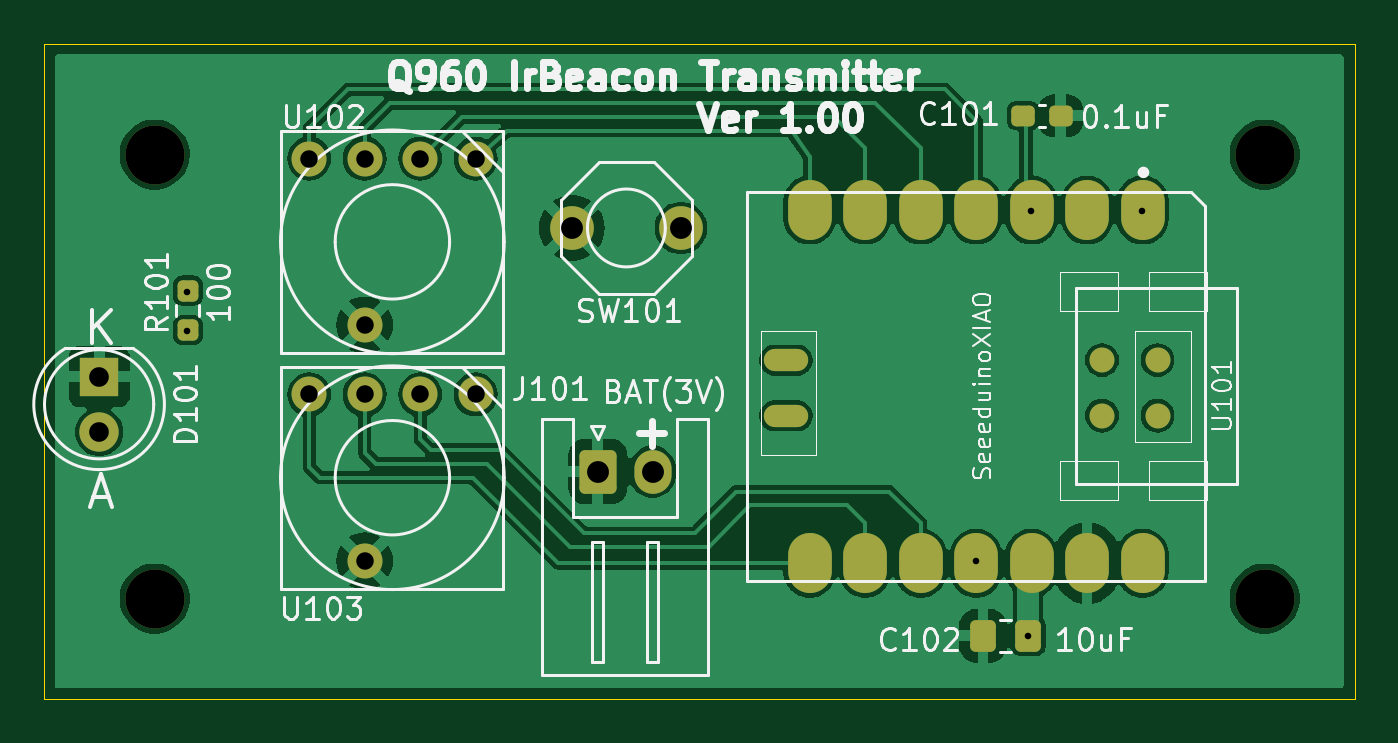
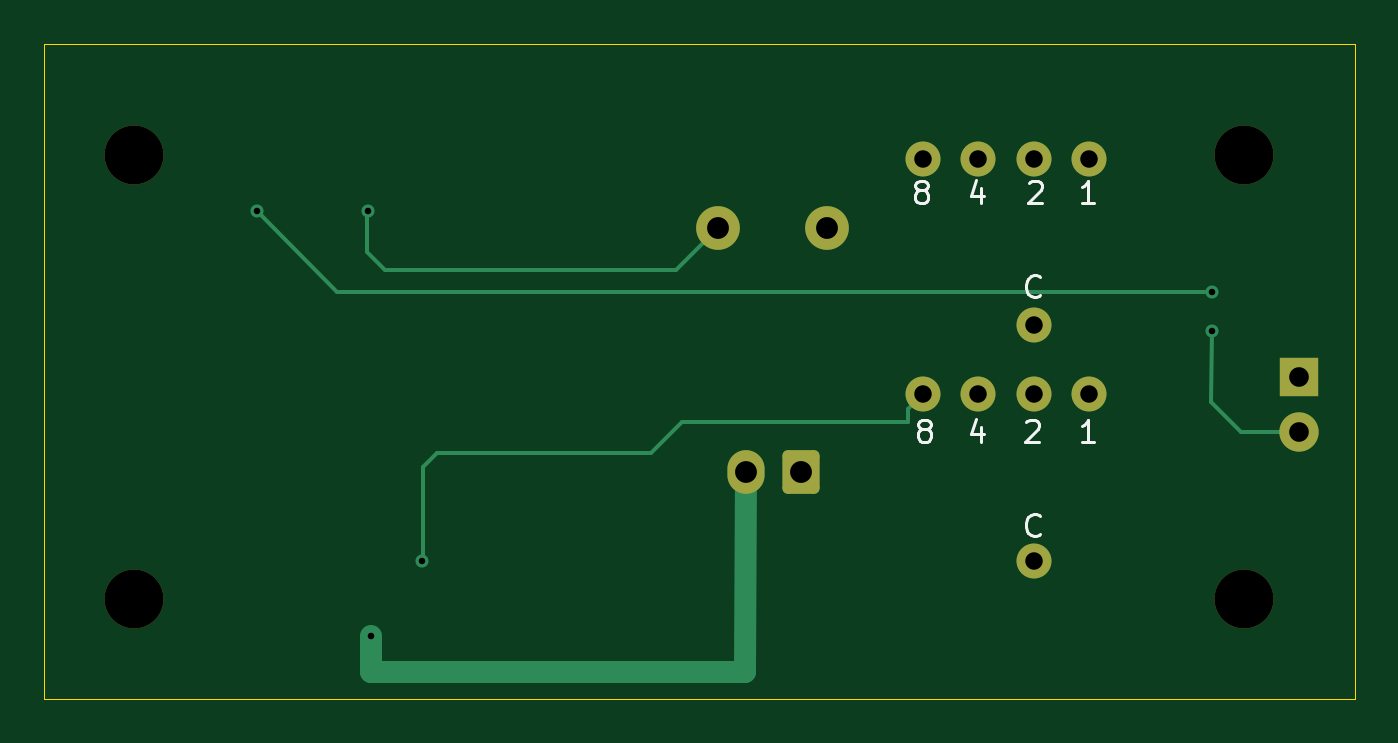
Circuit board: 10 layer files. Board 60.0 x 30.0 mm.
- bottom_copper: Q960-B_Cu.gbr (4668 bytes)
- bottom_mask: Q960-B_Mask.gbr (2051 bytes)
- paste: Q960-B_Paste.gbr (491 bytes)
- bottom_silk: Q960-B_Silkscreen.gbr (7074 bytes)
- outline: Q960-Edge_Cuts.gbr (648 bytes)
- top_copper: Q960-F_Cu.gbr (75931 bytes)
- top_mask: Q960-F_Mask.gbr (3214 bytes)
- paste: Q960-F_Paste.gbr (2199 bytes)
- top_silk: Q960-F_Silkscreen.gbr (58893 bytes)
- drill: Q960.drl (958 bytes)

=== bottom_copper: Q960-B_Cu.gbr ===
%TF.GenerationSoftware,KiCad,Pcbnew,8.0.4-8.0.4-0~ubuntu22.04.1*%
%TF.CreationDate,2024-07-31T14:37:32+09:00*%
%TF.ProjectId,Q960,51393630-2e6b-4696-9361-645f70636258,1.00*%
%TF.SameCoordinates,Original*%
%TF.FileFunction,Copper,L2,Bot*%
%TF.FilePolarity,Positive*%
%FSLAX46Y46*%
G04 Gerber Fmt 4.6, Leading zero omitted, Abs format (unit mm)*
G04 Created by KiCad (PCBNEW 8.0.4-8.0.4-0~ubuntu22.04.1) date 2024-07-31 14:37:32*
%MOMM*%
%LPD*%
G01*
G04 APERTURE LIST*
G04 Aperture macros list*
%AMRoundRect*
0 Rectangle with rounded corners*
0 $1 Rounding radius*
0 $2 $3 $4 $5 $6 $7 $8 $9 X,Y pos of 4 corners*
0 Add a 4 corners polygon primitive as box body*
4,1,4,$2,$3,$4,$5,$6,$7,$8,$9,$2,$3,0*
0 Add four circle primitives for the rounded corners*
1,1,$1+$1,$2,$3*
1,1,$1+$1,$4,$5*
1,1,$1+$1,$6,$7*
1,1,$1+$1,$8,$9*
0 Add four rect primitives between the rounded corners*
20,1,$1+$1,$2,$3,$4,$5,0*
20,1,$1+$1,$4,$5,$6,$7,0*
20,1,$1+$1,$6,$7,$8,$9,0*
20,1,$1+$1,$8,$9,$2,$3,0*%
G04 Aperture macros list end*
%TA.AperFunction,ComponentPad*%
%ADD10C,1.600000*%
%TD*%
%TA.AperFunction,ComponentPad*%
%ADD11C,2.000000*%
%TD*%
%TA.AperFunction,ComponentPad*%
%ADD12RoundRect,0.250000X-0.600000X-0.750000X0.600000X-0.750000X0.600000X0.750000X-0.600000X0.750000X0*%
%TD*%
%TA.AperFunction,ComponentPad*%
%ADD13O,1.700000X2.000000*%
%TD*%
%TA.AperFunction,ComponentPad*%
%ADD14R,1.800000X1.800000*%
%TD*%
%TA.AperFunction,ComponentPad*%
%ADD15C,1.800000*%
%TD*%
%TA.AperFunction,ViaPad*%
%ADD16C,0.600000*%
%TD*%
%TA.AperFunction,Conductor*%
%ADD17C,0.200000*%
%TD*%
%TA.AperFunction,Conductor*%
%ADD18C,1.000000*%
%TD*%
G04 APERTURE END LIST*
D10*
%TO.P,U103,1,1*%
%TO.N,Net-(U101-PB09_A7_D7_RX)*%
X139192000Y-106680000D03*
%TO.P,U103,2,2*%
%TO.N,Net-(U101-PA7_A8_D8_SCK)*%
X141732000Y-106680000D03*
%TO.P,U103,4,4*%
%TO.N,Net-(U101-PA5_A9_D9_MISO)*%
X144272000Y-106680000D03*
%TO.P,U103,8,8*%
%TO.N,Net-(U101-PA6_A10_D10_MOSI)*%
X146812000Y-106680000D03*
%TO.P,U103,C,C*%
%TO.N,GND*%
X141732000Y-114300000D03*
%TD*%
D11*
%TO.P,SW101,1,1*%
%TO.N,GND*%
X151210000Y-99060000D03*
%TO.P,SW101,2,2*%
%TO.N,Net-(U101-PA10_A2_D2)*%
X156210000Y-99060000D03*
%TD*%
D12*
%TO.P,J101,1,Pin_1*%
%TO.N,GND*%
X152409200Y-110215000D03*
D13*
%TO.P,J101,2,Pin_2*%
%TO.N,Net-(J101-Pin_2)*%
X154909200Y-110215000D03*
%TD*%
D10*
%TO.P,U102,1,1*%
%TO.N,Net-(U101-PA11_A3_D3)*%
X139192000Y-95885000D03*
%TO.P,U102,2,2*%
%TO.N,Net-(U101-PA8_A4_D4_SDA)*%
X141732000Y-95885000D03*
%TO.P,U102,4,4*%
%TO.N,Net-(U101-PA9_A5_D5_SCL)*%
X144272000Y-95885000D03*
%TO.P,U102,8,8*%
%TO.N,Net-(U101-PB08_A6_D6_TX)*%
X146812000Y-95885000D03*
%TO.P,U102,C,C*%
%TO.N,GND*%
X141732000Y-103505000D03*
%TD*%
D14*
%TO.P,D101,1,K*%
%TO.N,GND*%
X129580000Y-105860000D03*
D15*
%TO.P,D101,2,A*%
%TO.N,Net-(D101-A)*%
X129580000Y-108400000D03*
%TD*%
D16*
%TO.N,Net-(U101-PA10_A2_D2)*%
X172212000Y-98298000D03*
%TO.N,Net-(J101-Pin_2)*%
X172085000Y-117729000D03*
%TO.N,Net-(D101-A)*%
X133604000Y-103759000D03*
%TO.N,Net-(U101-PA02_A0_D0)*%
X177292000Y-98298000D03*
X133604000Y-101981000D03*
%TO.N,Net-(U101-PA6_A10_D10_MOSI)*%
X169722800Y-114300000D03*
%TD*%
D17*
%TO.N,Net-(U101-PA10_A2_D2)*%
X172252000Y-100163000D02*
X171450000Y-100965000D01*
X158115000Y-100965000D02*
X171450000Y-100965000D01*
X172212000Y-98298000D02*
X172252000Y-98338000D01*
X172252000Y-98258000D02*
X172212000Y-98298000D01*
X172252000Y-98240000D02*
X172252000Y-98258000D01*
X172252000Y-98338000D02*
X172252000Y-100163000D01*
X156210000Y-99060000D02*
X158115000Y-100965000D01*
D18*
%TO.N,Net-(J101-Pin_2)*%
X154940000Y-119380000D02*
X172085000Y-119380000D01*
X172085000Y-119380000D02*
X172085000Y-117729000D01*
X154940000Y-119380000D02*
X154909200Y-110215000D01*
D17*
%TO.N,Net-(D101-A)*%
X133604000Y-103759000D02*
X133644000Y-107021000D01*
X132265000Y-108400000D02*
X129580000Y-108400000D01*
X133644000Y-107021000D02*
X132265000Y-108400000D01*
X133644000Y-103748000D02*
X133604000Y-103759000D01*
%TO.N,Net-(U101-PA02_A0_D0)*%
X133604000Y-101981000D02*
X133731000Y-101981000D01*
X177292000Y-98298000D02*
X173609000Y-101981000D01*
X173609000Y-101981000D02*
X133604000Y-101981000D01*
%TO.N,Net-(U101-PA6_A10_D10_MOSI)*%
X169722800Y-114300000D02*
X169712000Y-114310800D01*
X169712000Y-110022000D02*
X169712000Y-114289200D01*
X159258000Y-109347000D02*
X169037000Y-109347000D01*
X169712000Y-114310800D02*
X169712000Y-114404560D01*
X157831000Y-107920000D02*
X159258000Y-109347000D01*
X147500000Y-107368000D02*
X146812000Y-106680000D01*
X169712000Y-114289200D02*
X169722800Y-114300000D01*
X169037000Y-109347000D02*
X169712000Y-110022000D01*
X147500000Y-107920000D02*
X147500000Y-107368000D01*
X147500000Y-107920000D02*
X157831000Y-107920000D01*
%TD*%
M02*

=== bottom_mask: Q960-B_Mask.gbr (2051 bytes, source withheld) ===
=== paste: Q960-B_Paste.gbr ===
%TF.GenerationSoftware,KiCad,Pcbnew,8.0.4-8.0.4-0~ubuntu22.04.1*%
%TF.CreationDate,2024-07-31T14:37:32+09:00*%
%TF.ProjectId,Q960,51393630-2e6b-4696-9361-645f70636258,1.00*%
%TF.SameCoordinates,Original*%
%TF.FileFunction,Paste,Bot*%
%TF.FilePolarity,Positive*%
%FSLAX46Y46*%
G04 Gerber Fmt 4.6, Leading zero omitted, Abs format (unit mm)*
G04 Created by KiCad (PCBNEW 8.0.4-8.0.4-0~ubuntu22.04.1) date 2024-07-31 14:37:32*
%MOMM*%
%LPD*%
G01*
G04 APERTURE LIST*
G04 APERTURE END LIST*
M02*

=== bottom_silk: Q960-B_Silkscreen.gbr ===
%TF.GenerationSoftware,KiCad,Pcbnew,8.0.4-8.0.4-0~ubuntu22.04.1*%
%TF.CreationDate,2024-07-31T14:37:32+09:00*%
%TF.ProjectId,Q960,51393630-2e6b-4696-9361-645f70636258,1.00*%
%TF.SameCoordinates,Original*%
%TF.FileFunction,Legend,Bot*%
%TF.FilePolarity,Positive*%
%FSLAX46Y46*%
G04 Gerber Fmt 4.6, Leading zero omitted, Abs format (unit mm)*
G04 Created by KiCad (PCBNEW 8.0.4-8.0.4-0~ubuntu22.04.1) date 2024-07-31 14:37:32*
%MOMM*%
%LPD*%
G01*
G04 APERTURE LIST*
%ADD10C,0.150000*%
G04 APERTURE END LIST*
D10*
X144141649Y-108169152D02*
X144141649Y-108835819D01*
X144379744Y-107788200D02*
X144617839Y-108502485D01*
X144617839Y-108502485D02*
X143998792Y-108502485D01*
X142077839Y-107931057D02*
X142030220Y-107883438D01*
X142030220Y-107883438D02*
X141934982Y-107835819D01*
X141934982Y-107835819D02*
X141696887Y-107835819D01*
X141696887Y-107835819D02*
X141601649Y-107883438D01*
X141601649Y-107883438D02*
X141554030Y-107931057D01*
X141554030Y-107931057D02*
X141506411Y-108026295D01*
X141506411Y-108026295D02*
X141506411Y-108121533D01*
X141506411Y-108121533D02*
X141554030Y-108264390D01*
X141554030Y-108264390D02*
X142125458Y-108835819D01*
X142125458Y-108835819D02*
X141506411Y-108835819D01*
X138966411Y-108835819D02*
X139537839Y-108835819D01*
X139252125Y-108835819D02*
X139252125Y-107835819D01*
X139252125Y-107835819D02*
X139347363Y-107978676D01*
X139347363Y-107978676D02*
X139442601Y-108073914D01*
X139442601Y-108073914D02*
X139537839Y-108121533D01*
X146840363Y-108264390D02*
X146935601Y-108216771D01*
X146935601Y-108216771D02*
X146983220Y-108169152D01*
X146983220Y-108169152D02*
X147030839Y-108073914D01*
X147030839Y-108073914D02*
X147030839Y-108026295D01*
X147030839Y-108026295D02*
X146983220Y-107931057D01*
X146983220Y-107931057D02*
X146935601Y-107883438D01*
X146935601Y-107883438D02*
X146840363Y-107835819D01*
X146840363Y-107835819D02*
X146649887Y-107835819D01*
X146649887Y-107835819D02*
X146554649Y-107883438D01*
X146554649Y-107883438D02*
X146507030Y-107931057D01*
X146507030Y-107931057D02*
X146459411Y-108026295D01*
X146459411Y-108026295D02*
X146459411Y-108073914D01*
X146459411Y-108073914D02*
X146507030Y-108169152D01*
X146507030Y-108169152D02*
X146554649Y-108216771D01*
X146554649Y-108216771D02*
X146649887Y-108264390D01*
X146649887Y-108264390D02*
X146840363Y-108264390D01*
X146840363Y-108264390D02*
X146935601Y-108312009D01*
X146935601Y-108312009D02*
X146983220Y-108359628D01*
X146983220Y-108359628D02*
X147030839Y-108454866D01*
X147030839Y-108454866D02*
X147030839Y-108645342D01*
X147030839Y-108645342D02*
X146983220Y-108740580D01*
X146983220Y-108740580D02*
X146935601Y-108788200D01*
X146935601Y-108788200D02*
X146840363Y-108835819D01*
X146840363Y-108835819D02*
X146649887Y-108835819D01*
X146649887Y-108835819D02*
X146554649Y-108788200D01*
X146554649Y-108788200D02*
X146507030Y-108740580D01*
X146507030Y-108740580D02*
X146459411Y-108645342D01*
X146459411Y-108645342D02*
X146459411Y-108454866D01*
X146459411Y-108454866D02*
X146507030Y-108359628D01*
X146507030Y-108359628D02*
X146554649Y-108312009D01*
X146554649Y-108312009D02*
X146649887Y-108264390D01*
X141458792Y-113058580D02*
X141506411Y-113106200D01*
X141506411Y-113106200D02*
X141649268Y-113153819D01*
X141649268Y-113153819D02*
X141744506Y-113153819D01*
X141744506Y-113153819D02*
X141887363Y-113106200D01*
X141887363Y-113106200D02*
X141982601Y-113010961D01*
X141982601Y-113010961D02*
X142030220Y-112915723D01*
X142030220Y-112915723D02*
X142077839Y-112725247D01*
X142077839Y-112725247D02*
X142077839Y-112582390D01*
X142077839Y-112582390D02*
X142030220Y-112391914D01*
X142030220Y-112391914D02*
X141982601Y-112296676D01*
X141982601Y-112296676D02*
X141887363Y-112201438D01*
X141887363Y-112201438D02*
X141744506Y-112153819D01*
X141744506Y-112153819D02*
X141649268Y-112153819D01*
X141649268Y-112153819D02*
X141506411Y-112201438D01*
X141506411Y-112201438D02*
X141458792Y-112249057D01*
X146967363Y-97342390D02*
X147062601Y-97294771D01*
X147062601Y-97294771D02*
X147110220Y-97247152D01*
X147110220Y-97247152D02*
X147157839Y-97151914D01*
X147157839Y-97151914D02*
X147157839Y-97104295D01*
X147157839Y-97104295D02*
X147110220Y-97009057D01*
X147110220Y-97009057D02*
X147062601Y-96961438D01*
X147062601Y-96961438D02*
X146967363Y-96913819D01*
X146967363Y-96913819D02*
X146776887Y-96913819D01*
X146776887Y-96913819D02*
X146681649Y-96961438D01*
X146681649Y-96961438D02*
X146634030Y-97009057D01*
X146634030Y-97009057D02*
X146586411Y-97104295D01*
X146586411Y-97104295D02*
X146586411Y-97151914D01*
X146586411Y-97151914D02*
X146634030Y-97247152D01*
X146634030Y-97247152D02*
X146681649Y-97294771D01*
X146681649Y-97294771D02*
X146776887Y-97342390D01*
X146776887Y-97342390D02*
X146967363Y-97342390D01*
X146967363Y-97342390D02*
X147062601Y-97390009D01*
X147062601Y-97390009D02*
X147110220Y-97437628D01*
X147110220Y-97437628D02*
X147157839Y-97532866D01*
X147157839Y-97532866D02*
X147157839Y-97723342D01*
X147157839Y-97723342D02*
X147110220Y-97818580D01*
X147110220Y-97818580D02*
X147062601Y-97866200D01*
X147062601Y-97866200D02*
X146967363Y-97913819D01*
X146967363Y-97913819D02*
X146776887Y-97913819D01*
X146776887Y-97913819D02*
X146681649Y-97866200D01*
X146681649Y-97866200D02*
X146634030Y-97818580D01*
X146634030Y-97818580D02*
X146586411Y-97723342D01*
X146586411Y-97723342D02*
X146586411Y-97532866D01*
X146586411Y-97532866D02*
X146634030Y-97437628D01*
X146634030Y-97437628D02*
X146681649Y-97390009D01*
X146681649Y-97390009D02*
X146776887Y-97342390D01*
X141458792Y-102136580D02*
X141506411Y-102184200D01*
X141506411Y-102184200D02*
X141649268Y-102231819D01*
X141649268Y-102231819D02*
X141744506Y-102231819D01*
X141744506Y-102231819D02*
X141887363Y-102184200D01*
X141887363Y-102184200D02*
X141982601Y-102088961D01*
X141982601Y-102088961D02*
X142030220Y-101993723D01*
X142030220Y-101993723D02*
X142077839Y-101803247D01*
X142077839Y-101803247D02*
X142077839Y-101660390D01*
X142077839Y-101660390D02*
X142030220Y-101469914D01*
X142030220Y-101469914D02*
X141982601Y-101374676D01*
X141982601Y-101374676D02*
X141887363Y-101279438D01*
X141887363Y-101279438D02*
X141744506Y-101231819D01*
X141744506Y-101231819D02*
X141649268Y-101231819D01*
X141649268Y-101231819D02*
X141506411Y-101279438D01*
X141506411Y-101279438D02*
X141458792Y-101327057D01*
X138966411Y-97913819D02*
X139537839Y-97913819D01*
X139252125Y-97913819D02*
X139252125Y-96913819D01*
X139252125Y-96913819D02*
X139347363Y-97056676D01*
X139347363Y-97056676D02*
X139442601Y-97151914D01*
X139442601Y-97151914D02*
X139537839Y-97199533D01*
X141950839Y-97009057D02*
X141903220Y-96961438D01*
X141903220Y-96961438D02*
X141807982Y-96913819D01*
X141807982Y-96913819D02*
X141569887Y-96913819D01*
X141569887Y-96913819D02*
X141474649Y-96961438D01*
X141474649Y-96961438D02*
X141427030Y-97009057D01*
X141427030Y-97009057D02*
X141379411Y-97104295D01*
X141379411Y-97104295D02*
X141379411Y-97199533D01*
X141379411Y-97199533D02*
X141427030Y-97342390D01*
X141427030Y-97342390D02*
X141998458Y-97913819D01*
X141998458Y-97913819D02*
X141379411Y-97913819D01*
X144141649Y-97247152D02*
X144141649Y-97913819D01*
X144379744Y-96866200D02*
X144617839Y-97580485D01*
X144617839Y-97580485D02*
X143998792Y-97580485D01*
M02*

=== outline: Q960-Edge_Cuts.gbr ===
%TF.GenerationSoftware,KiCad,Pcbnew,8.0.4-8.0.4-0~ubuntu22.04.1*%
%TF.CreationDate,2024-07-31T14:37:33+09:00*%
%TF.ProjectId,Q960,51393630-2e6b-4696-9361-645f70636258,1.00*%
%TF.SameCoordinates,Original*%
%TF.FileFunction,Profile,NP*%
%FSLAX46Y46*%
G04 Gerber Fmt 4.6, Leading zero omitted, Abs format (unit mm)*
G04 Created by KiCad (PCBNEW 8.0.4-8.0.4-0~ubuntu22.04.1) date 2024-07-31 14:37:33*
%MOMM*%
%LPD*%
G01*
G04 APERTURE LIST*
%TA.AperFunction,Profile*%
%ADD10C,0.050000*%
%TD*%
G04 APERTURE END LIST*
D10*
X127040000Y-90620000D02*
X187040000Y-90620000D01*
X187040000Y-120620000D01*
X127040000Y-120620000D01*
X127040000Y-90620000D01*
M02*

=== top_copper: Q960-F_Cu.gbr (75931 bytes, source omitted) ===
=== top_mask: Q960-F_Mask.gbr (3214 bytes, source withheld) ===
=== paste: Q960-F_Paste.gbr (2199 bytes, source withheld) ===
=== top_silk: Q960-F_Silkscreen.gbr (58893 bytes, source omitted) ===
=== drill: Q960.drl ===
M48
; DRILL file {KiCad 8.0.4-8.0.4-0~ubuntu22.04.1} date 2024-07-31T14:37:40+0900
; FORMAT={-:-/ absolute / inch / decimal}
; #@! TF.CreationDate,2024-07-31T14:37:40+09:00
; #@! TF.GenerationSoftware,Kicad,Pcbnew,8.0.4-8.0.4-0~ubuntu22.04.1
; #@! TF.FileFunction,MixedPlating,1,2
FMAT,2
INCH
; #@! TA.AperFunction,Plated,PTH,ViaDrill
T1C0.0118
; #@! TA.AperFunction,Plated,PTH,ComponentDrill
T2C0.0315
; #@! TA.AperFunction,Plated,PTH,ComponentDrill
T3C0.0354
; #@! TA.AperFunction,Plated,PTH,ComponentDrill
T4C0.0394
; #@! TA.AperFunction,NonPlated,NPTH,ComponentDrill
T5C0.1063
%
G90
G05
T1
X5.26Y-4.015
X5.26Y-4.085
X6.682Y-4.5
X6.775Y-4.635
X6.78Y-3.87
X6.98Y-3.87
T2
X5.48Y-3.775
X5.48Y-4.2
X5.58Y-3.775
X5.58Y-4.075
X5.58Y-4.2
X5.58Y-4.5
X5.68Y-3.775
X5.68Y-4.2
X5.78Y-3.775
X5.78Y-4.2
T3
X5.1016Y-4.1677
X5.1016Y-4.2677
T4
X5.9531Y-3.9
X6.0004Y-4.3392
X6.0988Y-4.3392
X6.15Y-3.9
T5
X5.2016Y-3.7677
X5.2016Y-4.5677
X7.2016Y-3.7677
X7.2016Y-4.5677
M30

